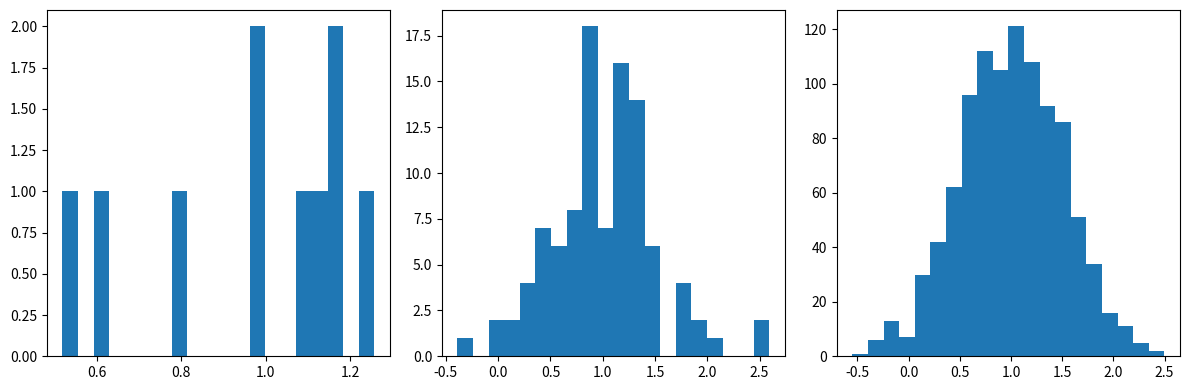

Recreate this plot in Python.
import matplotlib.pyplot as plt
import numpy as np


def generate_data(mu, tau, N):
    # Insert your code here
    D = np.random.normal(mu, tau, N)

    return D


mu = 1
tau = 0.5

dataset_1 = generate_data(mu, tau, 10)
dataset_2 = generate_data(mu, tau, 100)
dataset_3 = generate_data(mu, tau, 1000)

# Visulaize the datasets via histograms
# Insert your code here
fig, axs = plt.subplots(1, 3, figsize=(12, 4))
axs[0].hist(dataset_1, bins=20)
axs[1].hist(dataset_2, bins=20)
axs[2].hist(dataset_3, bins=20)
plt.tight_layout()
plt.savefig('12_data.png')
plt.show()
